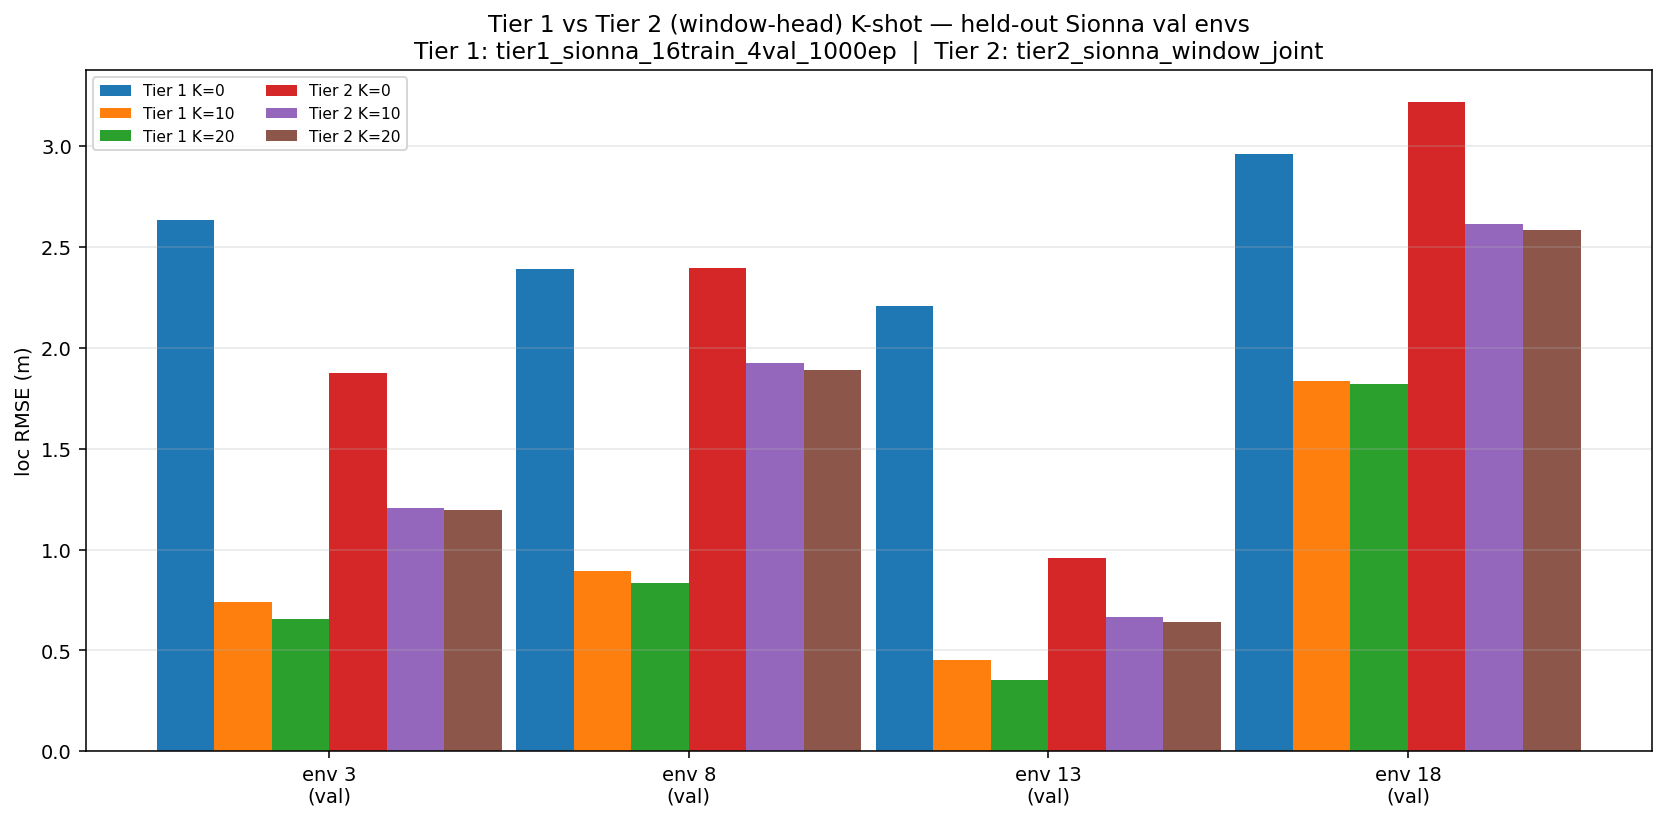

The file beside this chart, header and first rows:
env_id, role, tier1_K0_rmse_m, tier1_K10_rmse_m, tier1_K20_rmse_m, tier2_K0_rmse_m, tier2_K10_rmse_m, tier2_K20_rmse_m, tier2_K0_mae_m, tier2_K0_median_m, tier2_K0_p90_m
3, val, 2.633, 0.7412, 0.6561, 1.872, 1.204, 1.196, 1.637, 1.661, 2.802
8, val, 2.39, 0.8931, 0.8322, 2.393, 1.923, 1.888, 1.812, 1.151, 4.101
13, val, 2.205, 0.4510, 0.3529, 0.9554, 0.6650, 0.6430, 0.8481, 0.8166, 1.429
18, val, 2.957, 1.834, 1.821, 3.216, 2.61, 2.584, 2.216, 1.308, 5.304
